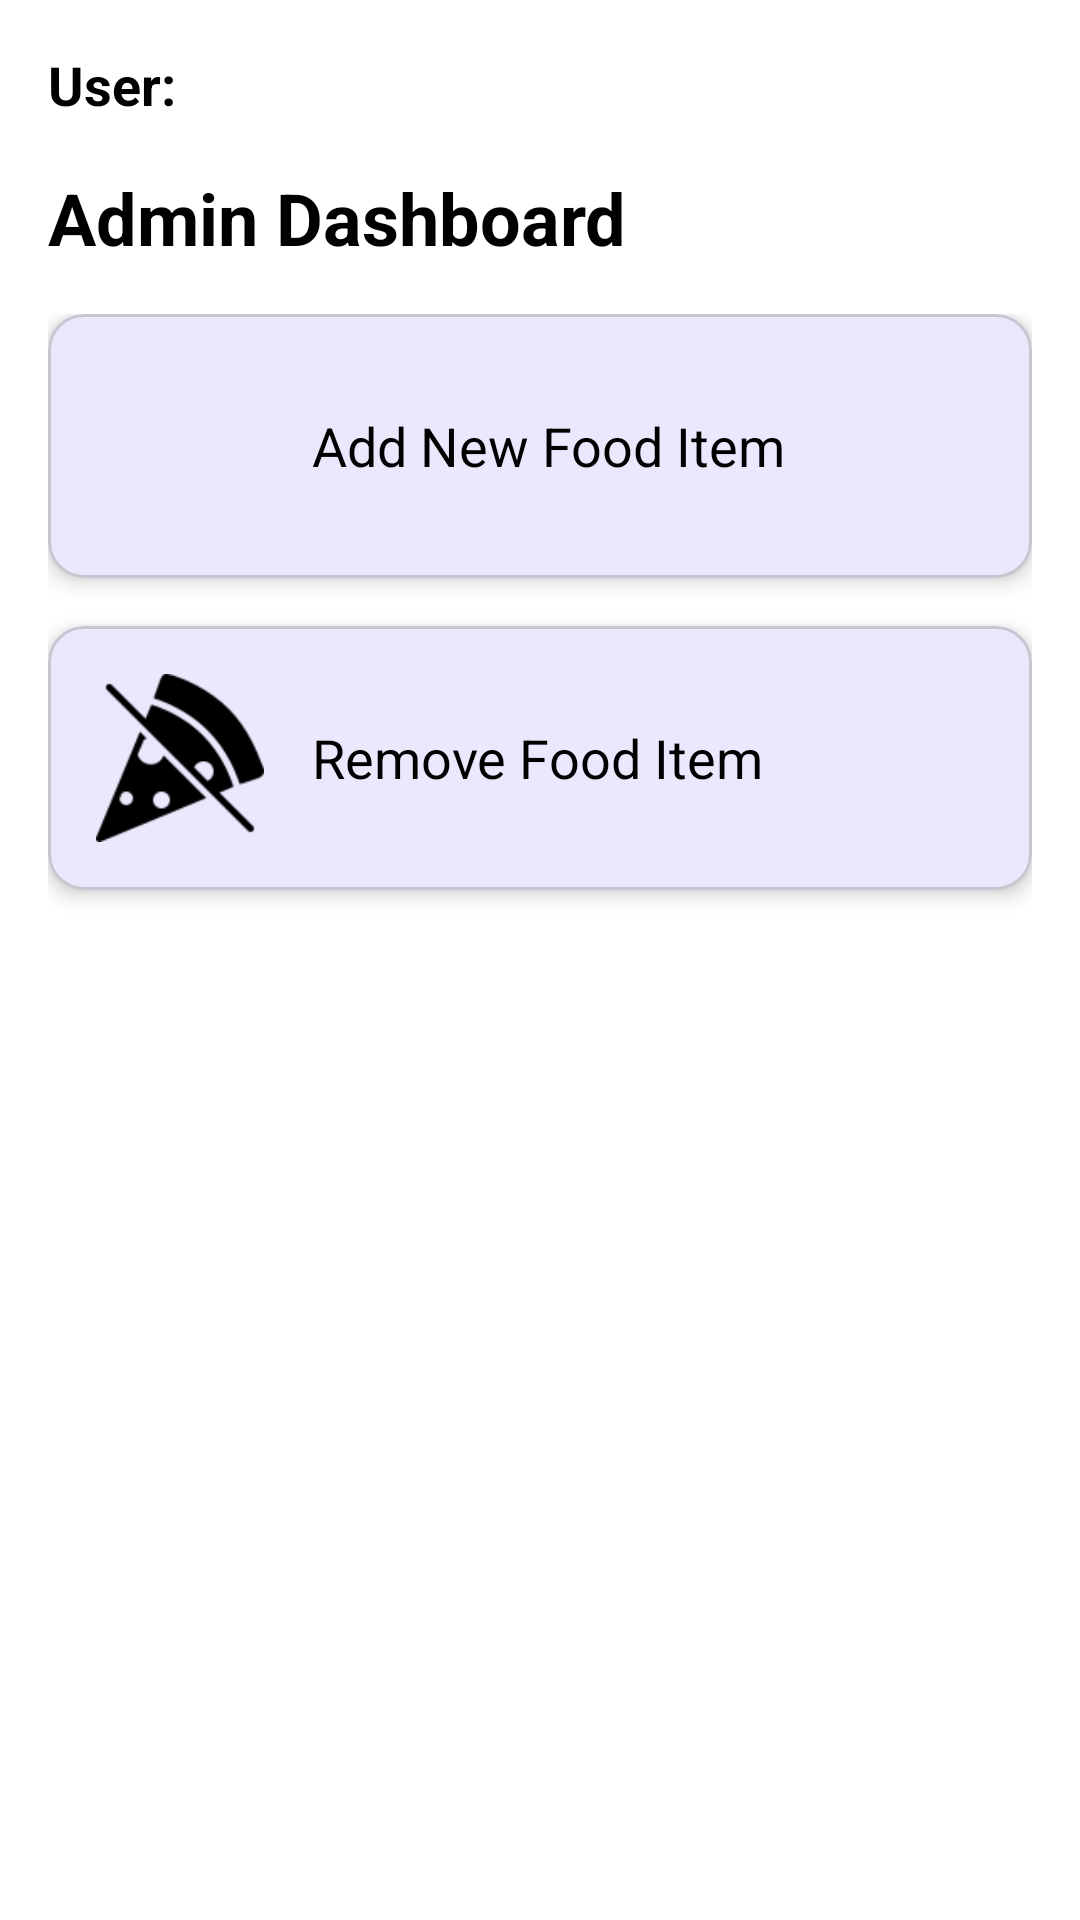

This screen was rendered from an Android layout file. Write that file and the resources it references.
<!-- AndroidManifest.xml: application theme Theme.FoodTrack -->
<!-- res/layout/activity_admin.xml -->
<?xml version="1.0" encoding="utf-8"?>
<androidx.constraintlayout.widget.ConstraintLayout
    xmlns:android="http://schemas.android.com/apk/res/android"
    xmlns:app="http://schemas.android.com/apk/res-auto"
    xmlns:tools="http://schemas.android.com/tools"
    android:id="@+id/main"
    android:layout_width="match_parent"
    android:layout_height="match_parent"
    style="@style/MyBackground"
    android:fitsSystemWindows="true"
    tools:context=".activity.admin.AdminActivity">
    <TextView
        android:id="@+id/adminUserName"
        android:layout_width="wrap_content"
        android:layout_height="wrap_content"
        android:text="User: "
        android:textSize="18sp"
        android:textStyle="bold"
        android:layout_margin="16dp"
        style="@style/MyText"
        app:layout_constraintTop_toTopOf="parent"
        app:layout_constraintStart_toStartOf="parent"/>
    <ImageView
        android:id="@+id/adminLogoutIcon"
        android:layout_width="48dp"
        android:layout_height="48dp"
        android:padding="12dp"
        android:src="@drawable/ic_log_out"
        android:background="?attr/selectableItemBackgroundBorderless"
        android:contentDescription="Logout"
        app:layout_constraintTop_toTopOf="parent"
        app:layout_constraintEnd_toEndOf="parent"
        android:layout_margin="16dp"/>

    <TextView
        android:id="@+id/adminDashboardTitle"
        android:layout_width="wrap_content"
        android:layout_height="wrap_content"
        android:text="Admin Dashboard"
        style="@style/MyText"
        android:textSize="24sp"
        android:textStyle="bold"
        android:layout_margin="16dp"
        app:layout_constraintTop_toBottomOf="@id/adminUserName"
        app:layout_constraintStart_toStartOf="parent"/>

    <androidx.core.widget.NestedScrollView
        android:layout_width="match_parent"
        android:layout_height="0dp"
        android:layout_margin="16dp"
        app:layout_constraintTop_toBottomOf="@id/adminDashboardTitle"
        app:layout_constraintBottom_toBottomOf="parent">

        <LinearLayout
            android:layout_width="match_parent"
            android:layout_height="wrap_content"
            android:orientation="vertical">

            <com.google.android.material.card.MaterialCardView
                android:id="@+id/addFoodCard"
                android:layout_width="match_parent"
                android:layout_height="wrap_content"
                android:layout_marginBottom="16dp"
                app:cardCornerRadius="12dp"
                app:cardElevation="4dp">
                <LinearLayout
                    android:layout_width="match_parent"
                    android:layout_height="wrap_content"
                    android:orientation="horizontal"
                    android:padding="16dp"
                    android:gravity="center_vertical">
                    <ImageView
                        android:layout_width="56dp"
                        android:layout_height="56dp"
                        android:src="@drawable/ic_food_add"
                        android:layout_marginEnd="16dp"/>
                    <TextView
                        android:layout_width="wrap_content"
                        android:layout_height="wrap_content"
                        android:text="@string/add_new_food_item"
                        style="@style/MyText"
                        android:textSize="18sp"/>
                </LinearLayout>
            </com.google.android.material.card.MaterialCardView>

            <com.google.android.material.card.MaterialCardView
                android:id="@+id/removeFoodCard"
                android:layout_width="match_parent"
                android:layout_height="wrap_content"
                android:layout_marginBottom="16dp"
                app:cardCornerRadius="12dp"
                app:cardElevation="4dp">
                <LinearLayout
                    android:layout_width="match_parent"
                    android:layout_height="wrap_content"
                    android:orientation="horizontal"
                    android:padding="16dp"
                    android:gravity="center_vertical">
                    <ImageView
                        android:layout_width="56dp"
                        android:layout_height="56dp"
                        android:src="@drawable/ic_foodremove"
                        android:layout_marginEnd="16dp"/>
                    <TextView
                        android:layout_width="wrap_content"
                        android:layout_height="wrap_content"
                        android:text="Remove Food Item"
                        style="@style/MyText"
                        android:textSize="18sp"/>
                </LinearLayout>
            </com.google.android.material.card.MaterialCardView>

        </LinearLayout>
    </androidx.core.widget.NestedScrollView>

</androidx.constraintlayout.widget.ConstraintLayout>
<!-- resources referenced by this layout -->
<resources>
  <!-- drawable ic_foodremove: png bitmap (drawable, 2166 bytes) -->
  <!-- drawable ic_log_out (drawable-night) -->
  <vector xmlns:android="http://schemas.android.com/apk/res/android"
      android:width="24dp"
      android:height="24dp"
      android:viewportWidth="24"
      android:viewportHeight="24"
      android:tint="#FFF">
    <path
        android:fillColor="@android:color/white"
        android:pathData="M10.09,15.59L11.5,17l5,-5 -5,-5 -1.41,1.41L12.67,11H3v2h9.67l-2.58,2.59zM19,3H5c-1.11,0 -2,0.9 -2,2v4h2V5h14v14H5v-4H3v4c0,1.1 0.89,2 2,2h14c1.1,0 2,-0.9 2,-2V5c0,-1.1 -0.9,-2 -2,-2z"/>
  </vector>
  <string name="add_new_food_item">Add New Food Item</string>
  <style name="MyBackground">
          <item name="android:background">#FFFF</item>
      </style>
  <style name="MyText">
          <item name="android:textColor">#000</item>
      </style>
  <style name="Theme.FoodTrack" parent="Base.Theme.FoodTrack" />
  <style name="Base.Theme.FoodTrack" parent="Theme.Material3.DayNight.NoActionBar">
          <item name="colorPrimary">@color/secondaryColor</item>
      </style>
  <color name="secondaryColor">#3d5afe</color>
</resources>
